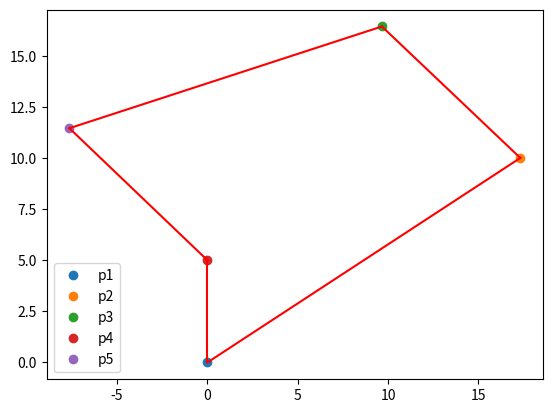

Python code for this plot:
import math
import matplotlib.pyplot as plt

class offsetJointKinematics:
    def __init__(self, l1, l2, l4, l5, x4, y4, t1, t2): 
        self.t1 = t1
        self.t2 = t2
        self.l1 = l1
        self.l2 = l2
        self.l3 = None 
        self.l4 = l4
        self.l5 = l5
        self.l6 = math.dist((0, 0), (x4, y4))
        
        self.p1 = (0, 0)
        self.p2 = self.getP2()
        self.p3 = self.getP3()
        self.p4 = (x4, y4)
        self.p5 = (self.p4[0] - l4 * math.sin(self.getThetaFive()), self.p4[1] + l4 * math.cos(self.getThetaFive()))
    
    def getL7(self):
        return math.dist(self.getP2(), self.p4)
    
    def lawOfCosines(self, a, b, c):
        # C is the angle opposite to side c and the angle we want to find
        return math.acos((a**2 + b**2 - c**2) / (2 * a * b))
    
    def getP2(self):
        x2 = self.l1 * math.cos(math.radians(self.t1))
        y2 = self.l1 * math.sin(math.radians(self.t1))
        return x2, y2

    def getP3(self):
        x2, y2 = self.getP2()
        x3 = x2 + self.l2 * math.cos(math.radians(self.t2 + self.t1))
        y3 = y2 + self.l2 * math.sin(math.radians(self.t2 + self.t1))
        return (x3, y3)
    
    def getthetaFour(self):
        p3= self.getP3()
        l3 = math.dist(p3, self.p4)
        l7 = self.getL7()
        print("l6: ", self.l6, "l7: ", l7, "l1: ", self.l1, "l3: ", l3, "l2: ", self.l2)
        Q4partComplementBottom = self.lawOfCosines(self.l6, l7, self.l1)
        Q4partComplementTop = self.lawOfCosines(l3, l7, self.l2)
        q4 = math.pi- (Q4partComplementBottom + Q4partComplementTop)
        return q4

    def getThetaThree(self):
        p3 = self.getP3()
        l3 = math.dist(p3, self.p4) # Q3 
        t3 = math.acos((self.l4**2 + l3**2 - self.l5**2) / (2 * self.l4 * l3))  
        arb4 = math.acos((l3**2 + self.l5**2 - self.l4**2) / (2 * l3 * self.l5))  # unimportant other angle
        arb5 = math.acos((self.l4**2 + self.l5**2 - l3**2) / (2 * self.l4 * self.l5)) # unimportant other angle
        return t3

    def getThetaFive(self):
        q3 = self.getThetaThree()
        q4 = self.getthetaFour()
        q5 = q3 - q4
        return q5
    
    def update(self, t1, t2):
        self.t1 = t1
        self.t2 = t2
        self.p2 = self.getP2()
        self.p3 = self.getP3()

class InteractivePlot:
    def __init__(self):
        self.fig, self.ax = plt.subplots()
        self.points = {}
        self.lines = []

    def add_or_update_point(self, identifier, x, y):
        if identifier in self.points:
            self.points[identifier].set_data(x, y)
        else:
            self.points[identifier], = self.ax.plot(x, y, 'o', label=identifier)

    def add_line(self, point1_id, point2_id):
        if point1_id in self.points and point2_id in self.points:
            point1 = self.points[point1_id].get_data()
            point2 = self.points[point2_id].get_data()
            line, = self.ax.plot([point1[0], point2[0]], [point1[1], point2[1]], 'r-')
            self.lines.append(line)

    def show(self):
        self.ax.legend()
        plt.show()

OJK1 = offsetJointKinematics(20, 10, 10, 18, 0, 5, 30, 110)
print("Theta 5: ", math.degrees(OJK1.getThetaFive()))

plot = InteractivePlot()
plot.add_or_update_point('p1', OJK1.p1[0], OJK1.p1[1])
plot.add_or_update_point('p2', OJK1.p2[0], OJK1.p2[1])
plot.add_or_update_point('p3', OJK1.p3[0], OJK1.p3[1])
plot.add_or_update_point('p4', OJK1.p4[0], OJK1.p4[1])
plot.add_or_update_point('p5', OJK1.p5[0], OJK1.p5[1])
plot.add_line('p1', 'p2')
plot.add_line('p2', 'p3')
plot.add_line('p1', 'p4')
plot.add_line('p4', 'p5')
plot.add_line('p3', 'p5')

plot.show()